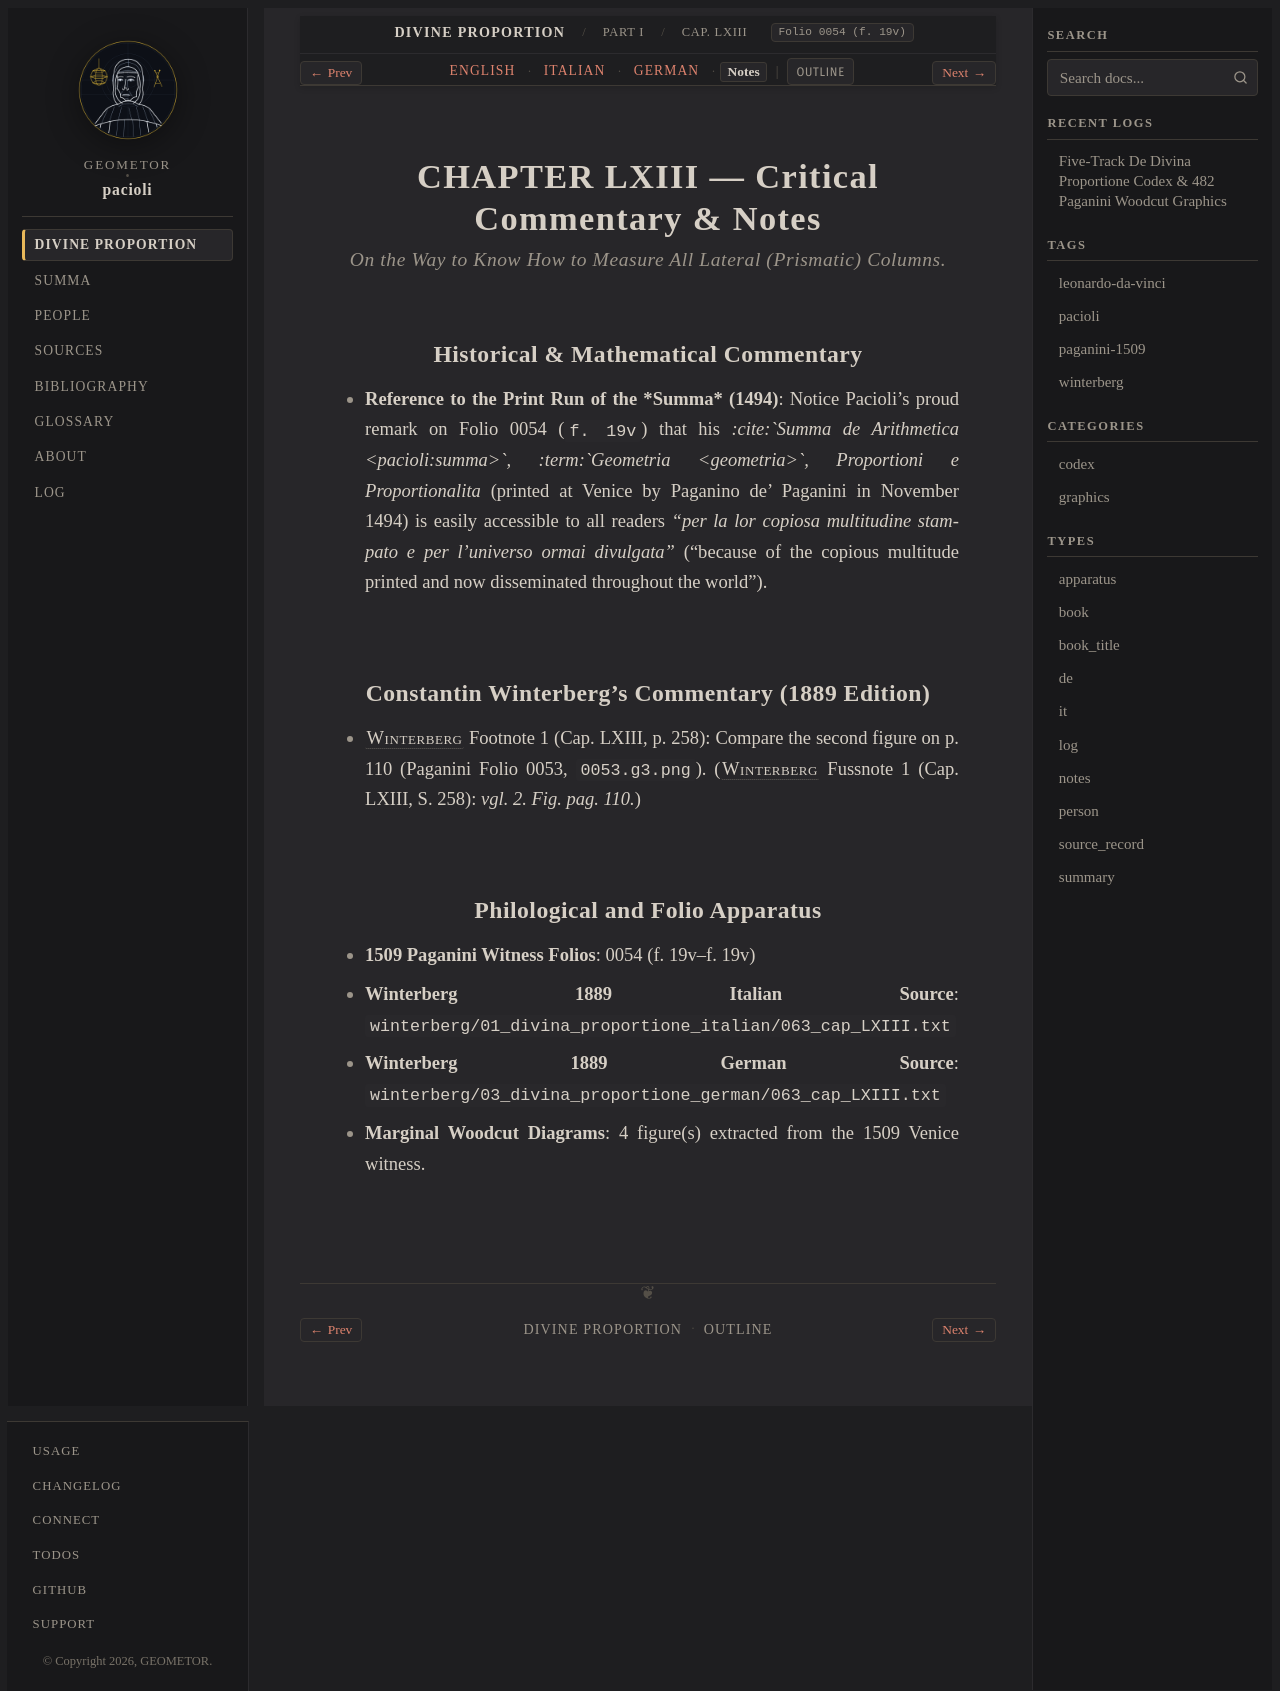

repository: geometor/pacioli · page: de_divina_proportione/compendio/cap_63/notes.html · generator: sphinx

:type: notes
:tracks: English: index | Italian: it | German: de | Notes: notes
:layout: book
:canonical_id: Cap. LXIII
:folio: 0054 (f. 19v)

.. _compendio-cap_63-notes:

CHAPTER LXIII — Critical Commentary & Notes
===========================================

.. rubric:: On the Way to Know How to Measure All Lateral (Prismatic) Columns.

Historical & Mathematical Commentary
------------------------------------

- **Reference to the Print Run of the *Summa* (1494)**: Notice Pacioli's proud remark on Folio 0054 (``f. 19v``) that his *:cite:`Summa de Arithmetica <pacioli:summa>`, :term:`Geometria <geometria>`, Proportioni e Proportionalita* (printed at Venice by Paganino de' Paganini in November 1494) is easily accessible to all readers *"per la lor copiosa multitudine stampato e per l'universo ormai divulgata"* ("because of the copious multitude printed and now disseminated throughout the world").

Constantin Winterberg's Commentary (1889 Edition)
-------------------------------------------------

- :person:`Winterberg <winterberg>` Footnote 1 (Cap. LXIII, p. 258): Compare the second figure on p. 110 (Paganini Folio 0053, ``0053.g3.png``).
  (:person:`Winterberg <winterberg>` Fussnote 1 (Cap. LXIII, S. 258): *vgl. 2. Fig. pag. 110.*)


Philological and Folio Apparatus
--------------------------------

- **1509 Paganini Witness Folios**: 0054 (f. 19v–f. 19v)
- **Winterberg 1889 Italian Source**: ``winterberg/01_divina_proportione_italian/063_cap_LXIII.txt``
- **Winterberg 1889 German Source**: ``winterberg/03_divina_proportione_german/063_cap_LXIII.txt``
- **Marginal Woodcut Diagrams**: 4 figure(s) extracted from the 1509 Venice witness.
